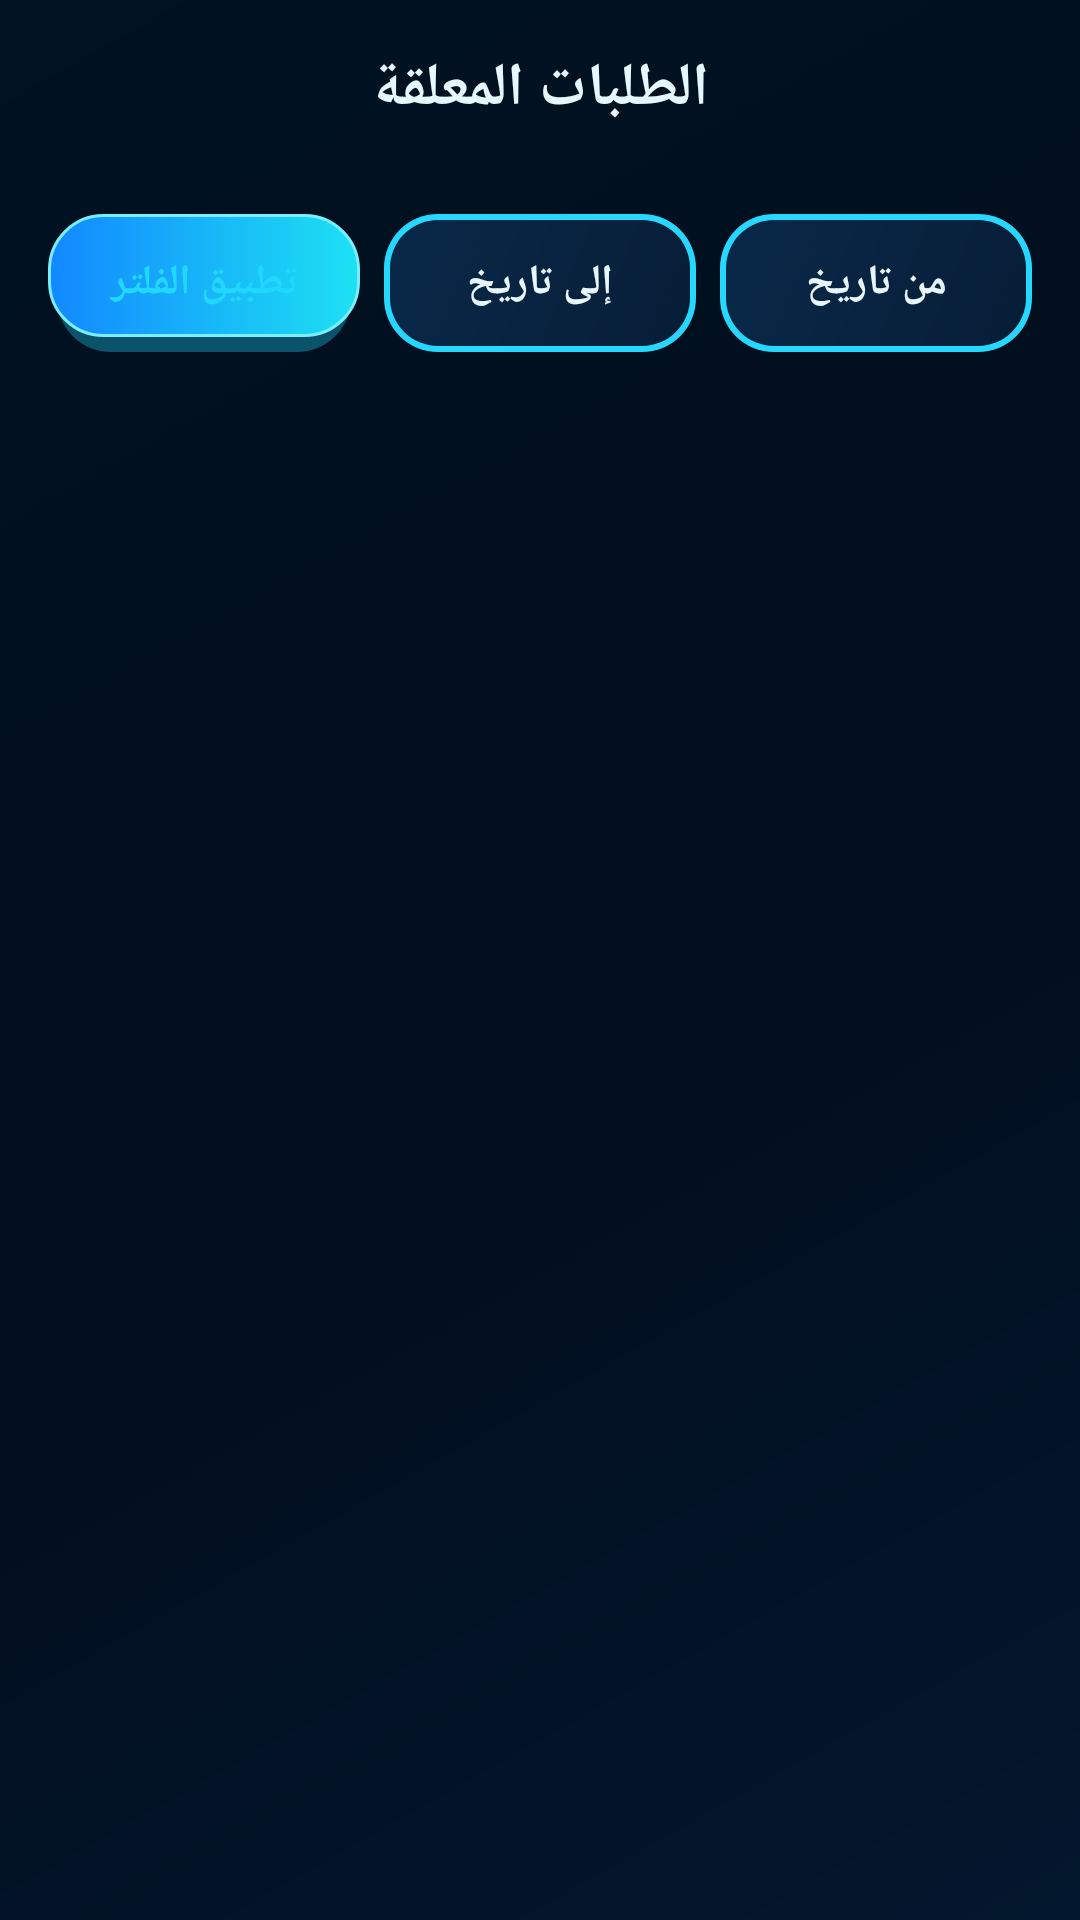

The Android layout XML behind this screen, and the referenced resources:
<!-- AndroidManifest.xml: application theme Theme.TransferApp -->
<!-- res/layout/dialog_pending.xml -->
<?xml version="1.0" encoding="utf-8"?>
<LinearLayout xmlns:android="http://schemas.android.com/apk/res/android"
    android:layout_width="match_parent"
    android:layout_height="480dp"
    android:background="@android:color/transparent"
    android:layoutDirection="rtl"
    android:orientation="vertical"
    android:padding="16dp">

    <TextView
        style="@style/DialogTitle"
        android:layout_width="match_parent"
        android:layout_height="wrap_content"
        android:gravity="center"
        android:text="الطلبات المعلقة" />

    <LinearLayout
        android:layout_width="match_parent"
        android:layout_height="wrap_content"
        android:layoutDirection="rtl"
        android:orientation="horizontal"
        android:layout_marginTop="12dp"
        android:layout_marginBottom="12dp">

        <androidx.appcompat.widget.AppCompatButton
            android:id="@+id/btn_filter_from_date"
            style="@style/AppButton.Outline.Compact"
            android:layout_width="0dp"
            android:layout_weight="1"
            android:layout_marginEnd="4dp"
            android:text="من تاريخ" />

        <androidx.appcompat.widget.AppCompatButton
            android:id="@+id/btn_filter_to_date"
            style="@style/AppButton.Outline.Compact"
            android:layout_width="0dp"
            android:layout_weight="1"
            android:layout_marginStart="4dp"
            android:layout_marginEnd="4dp"
            android:text="إلى تاريخ" />

        <androidx.appcompat.widget.AppCompatButton
            android:id="@+id/btn_apply_filter"
            style="@style/AppButton.Primary.Compact"
            android:layout_width="0dp"
            android:layout_weight="1"
            android:layout_marginStart="4dp"
            android:text="تطبيق الفلتر"
            android:textColor="@color/neon_cyan_bright" />
    </LinearLayout>

    <androidx.recyclerview.widget.RecyclerView
        android:id="@+id/recycler_pending"
        android:layout_width="match_parent"
        android:layout_height="0dp"
        android:layout_weight="1"
        android:clipToPadding="false"
        android:paddingBottom="8dp" />
</LinearLayout>
<!-- resources referenced by this layout -->
<resources>
  <color name="neon_cyan_bright">#20D8FF</color>
  <style name="AppButton.Outline.Compact">
          <item name="android:layout_height">46dp</item>
          <item name="android:minHeight">46dp</item>
          <item name="android:textSize">14sp</item>
          <item name="android:paddingStart">12dp</item>
          <item name="android:paddingEnd">12dp</item>
      </style>
  <style name="AppButton.Primary.Compact">
          <item name="android:layout_height">46dp</item>
          <item name="android:minHeight">46dp</item>
          <item name="android:textSize">14sp</item>
          <item name="android:paddingStart">12dp</item>
          <item name="android:paddingEnd">12dp</item>
      </style>
  <style name="DialogTitle">
          <item name="android:textColor">@color/text_primary</item>
          <item name="android:textSize">20sp</item>
          <item name="android:textStyle">bold</item>
          <item name="android:layout_marginBottom">16dp</item>
      </style>
  <style name="Theme.TransferApp" parent="Theme.AppCompat.DayNight.NoActionBar">
          <item name="colorPrimary">@color/colorPrimary</item>
          <item name="colorPrimaryDark">@color/colorPrimaryDark</item>
          <item name="colorAccent">@color/cyan</item>
          <item name="colorControlActivated">@color/cyan</item>
          <item name="android:statusBarColor">@color/background</item>
          <item name="android:navigationBarColor">@color/background</item>
          <item name="android:windowLightStatusBar">false</item>
          <item name="android:windowLightNavigationBar">false</item>
          <item name="android:windowBackground">@drawable/bg_screen</item>
          <item name="alertDialogTheme">@style/Theme.TransferApp.Dialog</item>
          <item name="android:alertDialogTheme">@style/Theme.TransferApp.Dialog</item>
      </style>
  <color name="text_primary">#E8F6FF</color>
  <color name="colorPrimary">#20D8FF</color>
  <color name="colorPrimaryDark">#128BFF</color>
  <color name="cyan">#20D8FF</color>
  <color name="background">#020D1D</color>
  <!-- drawable bg_screen (drawable) -->
  <?xml version="1.0" encoding="utf-8"?>
  <shape xmlns:android="http://schemas.android.com/apk/res/android"
      android:shape="rectangle">
      <gradient
          android:angle="135"
          android:startColor="#03172E"
          android:centerColor="#020D1D"
          android:endColor="#001322" />
  </shape>
  <style name="Theme.TransferApp.Dialog" parent="Theme.AppCompat.Dialog.Alert">
          <item name="android:windowBackground">@drawable/bg_panel</item>
          <item name="colorAccent">@color/cyan</item>
          <item name="android:textColorPrimary">@color/text_primary</item>
          <item name="android:textColorSecondary">@color/text_secondary</item>
          <item name="android:textColor">@color/text_primary</item>
          <item name="buttonBarPositiveButtonStyle">@style/DialogBarButton</item>
          <item name="buttonBarNegativeButtonStyle">@style/DialogBarButton</item>
          <item name="buttonBarNeutralButtonStyle">@style/DialogBarButton</item>
      </style>
  <!-- drawable bg_panel (drawable) -->
  <?xml version="1.0" encoding="utf-8"?>
  <shape xmlns:android="http://schemas.android.com/apk/res/android"
      android:shape="rectangle">
      <corners android:radius="20dp" />
      <gradient
          android:angle="135"
          android:startColor="#B20A2948"
          android:endColor="#A2041930" />
      <stroke
          android:width="1dp"
          android:color="#3E91D8" />
  </shape>
  <color name="text_secondary">#8EC8F4</color>
  <style name="DialogBarButton" parent="Widget.AppCompat.Button.Borderless">
          <item name="android:textColor">@color/cyan</item>
          <item name="android:textAllCaps">false</item>
          <item name="android:textSize">16sp</item>
          <item name="android:textStyle">bold</item>
      </style>
</resources>
